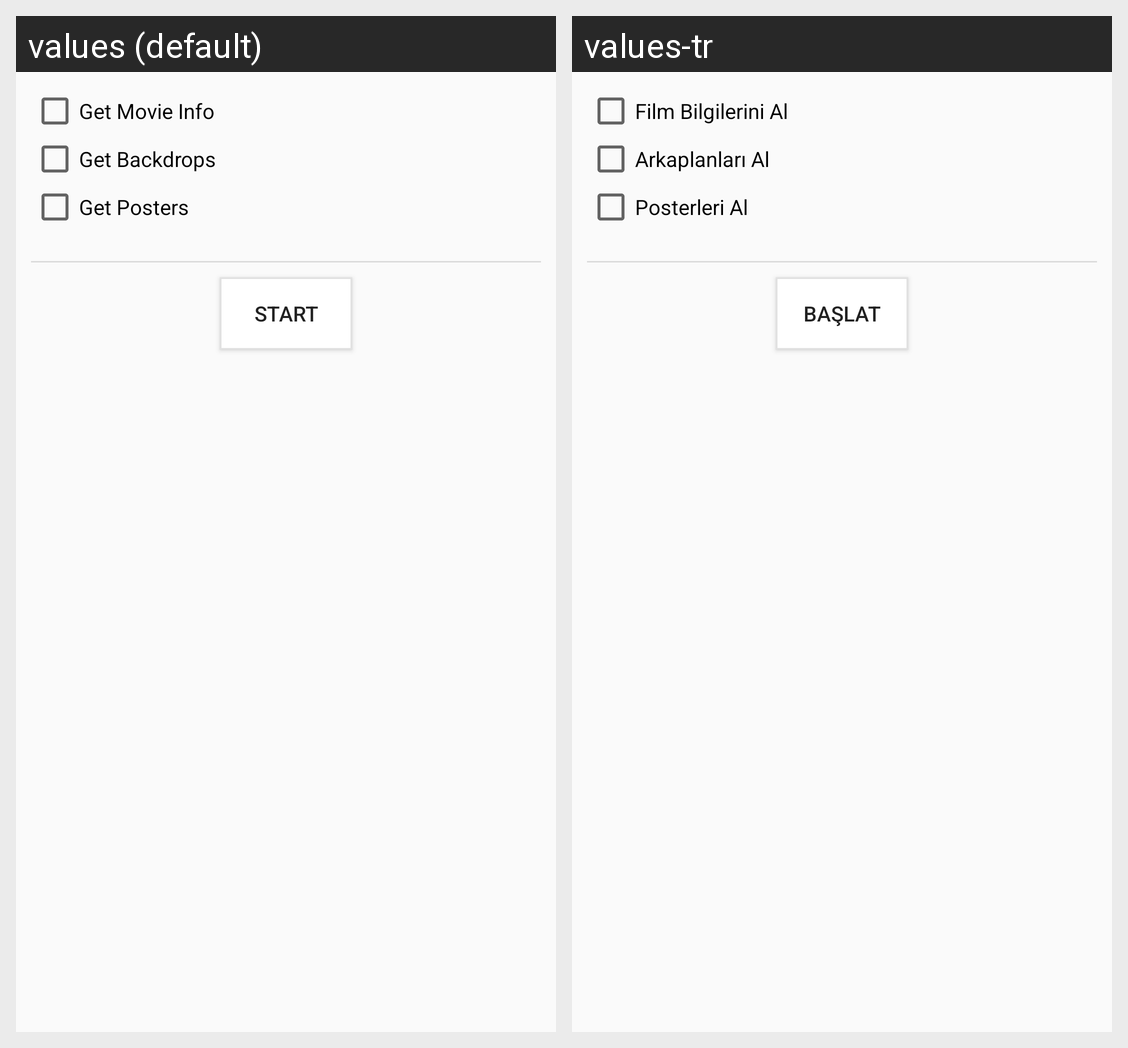

Here is an Android app screen in its default locale and in the app's own translations. Write out the translated-string differences for the strings that appear on this screen.
Android screen res/layout/dialog_batch_processing.xml rendered under 2 locales, left to right: values (default), values-tr. Device: Nexus 5 (rendered at 1080×1920; each locale shown at half size, 540×960, under a caption strip naming it); theme AppTheme.
Strings drawn on this screen, with the default value and each locale's value (text and hints the layout hard-codes, and strings that could not be matched under every locale, appear in the picture but are not listed):

get_movie_infos
  values: Get Movie Info
  values-tr: Film Bilgilerini Al

get_backdrops
  values: Get Backdrops
  values-tr: Arkaplanları Al

get_posters
  values: Get Posters
  values-tr: Posterleri Al

start
  values: Start
  values-tr: Başlat
